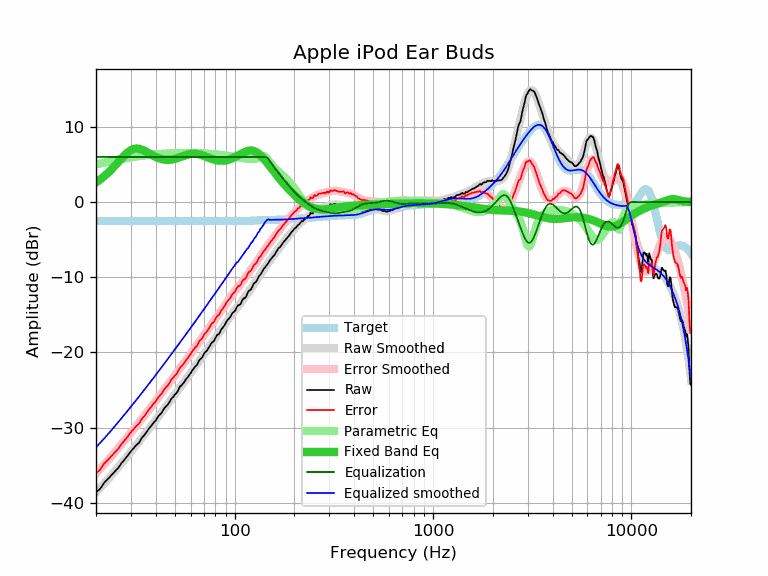

Source data for this figure (header and first rows):
frequency, raw, error, smoothed, error_smoothed, equalization, parametric_eq, equalized_raw, equalized_smoothed, target
20, -38.63, -36.09, -38.65, -36.11, 6.00, 2.62, -32.63, -32.65, -2.54
21, -38.15, -35.61, -38.04, -35.50, 6.00, 3.00, -32.15, -32.04, -2.54
22, -37.34, -34.80, -37.45, -34.91, 6.00, 3.43, -31.34, -31.45, -2.54
23, -36.83, -34.29, -36.88, -34.34, 6.00, 3.89, -30.83, -30.88, -2.54
24, -36.31, -33.77, -36.31, -33.78, 6.00, 4.37, -30.31, -30.31, -2.54
25, -35.79, -33.25, -35.77, -33.23, 6.00, 4.87, -29.79, -29.77, -2.54
26, -35.31, -32.77, -35.23, -32.69, 6.00, 5.37, -29.31, -29.23, -2.54
27, -34.68, -32.14, -34.71, -32.17, 6.00, 5.85, -28.68, -28.71, -2.54
28, -34.19, -31.65, -34.20, -31.67, 6.00, 6.28, -28.19, -28.20, -2.54
29, -33.68, -31.14, -33.71, -31.17, 6.00, 6.64, -27.68, -27.71, -2.54
30, -33.15, -30.61, -33.23, -30.69, 6.00, 6.91, -27.15, -27.23, -2.54
31, -32.72, -30.18, -32.76, -30.22, 6.00, 7.07, -26.72, -26.76, -2.54
32, -32.31, -29.77, -32.31, -29.77, 6.00, 7.13, -26.31, -26.31, -2.54
33, -32.01, -29.47, -31.86, -29.32, 6.00, 7.10, -26.01, -25.86, -2.54
34, -31.40, -28.86, -31.43, -28.89, 6.00, 6.99, -25.40, -25.43, -2.54
35, -31.03, -28.49, -31.00, -28.46, 6.00, 6.84, -25.03, -25.00, -2.54
36, -30.60, -28.06, -30.59, -28.05, 6.00, 6.67, -24.60, -24.59, -2.54
37, -30.12, -27.58, -30.18, -27.64, 6.00, 6.49, -24.12, -24.18, -2.54
38, -29.77, -27.23, -29.78, -27.24, 6.00, 6.31, -23.77, -23.78, -2.54
39, -29.36, -26.82, -29.39, -26.86, 6.00, 6.14, -23.36, -23.39, -2.54
40, -29.07, -26.53, -29.01, -26.48, 6.00, 5.99, -23.07, -23.01, -2.54
41, -28.60, -26.06, -28.64, -26.10, 6.00, 5.87, -22.60, -22.64, -2.54
42, -28.27, -25.73, -28.28, -25.74, 6.00, 5.77, -22.27, -22.28, -2.54
43, -27.98, -25.44, -27.92, -25.38, 6.00, 5.70, -21.98, -21.92, -2.54
44, -27.51, -24.97, -27.57, -25.03, 6.00, 5.64, -21.51, -21.57, -2.54
45, -27.20, -24.66, -27.22, -24.69, 6.00, 5.62, -21.20, -21.22, -2.54
46, -26.94, -24.40, -26.89, -24.35, 6.00, 5.61, -20.94, -20.89, -2.54
47, -26.58, -24.04, -26.56, -24.02, 6.00, 5.62, -20.58, -20.56, -2.54
48, -26.15, -23.61, -26.23, -23.69, 6.00, 5.65, -20.15, -20.23, -2.54
49, -25.92, -23.38, -25.91, -23.37, 6.00, 5.69, -19.92, -19.91, -2.54
50, -25.61, -23.07, -25.60, -23.06, 6.00, 5.75, -19.61, -19.60, -2.54
51, -25.39, -22.85, -25.29, -22.75, 6.00, 5.81, -19.39, -19.29, -2.54
52, -25.00, -22.46, -24.99, -22.45, 6.00, 5.89, -19.00, -18.99, -2.54
53, -24.55, -22.01, -24.69, -22.15, 6.00, 5.97, -18.55, -18.69, -2.54
54, -24.38, -21.84, -24.40, -21.86, 6.00, 6.05, -18.38, -18.40, -2.54
55, -24.14, -21.60, -24.11, -21.57, 6.00, 6.12, -18.14, -18.11, -2.54
56, -23.86, -21.32, -23.83, -21.29, 6.00, 6.20, -17.86, -17.83, -2.54
57, -23.51, -20.97, -23.55, -21.01, 6.00, 6.27, -17.51, -17.55, -2.54
58, -23.32, -20.78, -23.28, -20.74, 6.00, 6.32, -17.32, -17.28, -2.54
59, -23.01, -20.47, -23.01, -20.47, 6.00, 6.37, -17.01, -17.01, -2.54
60, -22.77, -20.23, -22.74, -20.20, 6.00, 6.41, -16.77, -16.74, -2.54
61, -22.43, -19.89, -22.48, -19.94, 6.00, 6.43, -16.43, -16.48, -2.54
62, -22.18, -19.64, -22.22, -19.68, 6.00, 6.44, -16.18, -16.22, -2.54
63, -21.94, -19.40, -21.96, -19.43, 6.00, 6.44, -15.94, -15.96, -2.54
64, -21.78, -19.24, -21.71, -19.17, 6.00, 6.42, -15.78, -15.71, -2.54
65, -21.55, -19.01, -21.46, -18.92, 6.00, 6.40, -15.55, -15.46, -2.54
66, -21.12, -18.58, -21.22, -18.68, 6.00, 6.36, -15.12, -15.22, -2.54
67, -20.91, -18.37, -20.97, -18.44, 6.00, 6.31, -14.91, -14.97, -2.54
68, -20.79, -18.25, -20.73, -18.20, 6.00, 6.26, -14.79, -14.73, -2.54
69, -20.57, -18.03, -20.50, -17.96, 6.00, 6.20, -14.57, -14.50, -2.54
70, -20.19, -17.65, -20.26, -17.72, 6.00, 6.14, -14.19, -14.26, -2.54
71, -19.98, -17.44, -20.03, -17.49, 6.00, 6.08, -13.98, -14.03, -2.54
72, -19.84, -17.30, -19.80, -17.27, 6.00, 6.01, -13.84, -13.80, -2.54
73, -19.64, -17.10, -19.58, -17.04, 6.00, 5.95, -13.64, -13.58, -2.54
74, -19.35, -16.81, -19.36, -16.82, 6.00, 5.88, -13.35, -13.36, -2.54
75, -19.14, -16.60, -19.14, -16.61, 6.00, 5.82, -13.14, -13.14, -2.54
76, -18.86, -16.32, -18.93, -16.39, 6.00, 5.77, -12.86, -12.93, -2.54
77, -18.64, -16.10, -18.72, -16.18, 6.00, 5.72, -12.64, -12.72, -2.54
78, -18.57, -16.03, -18.51, -15.98, 6.00, 5.67, -12.57, -12.51, -2.54
79, -18.39, -15.85, -18.31, -15.77, 6.00, 5.63, -12.39, -12.31, -2.54
... 553 more rows
